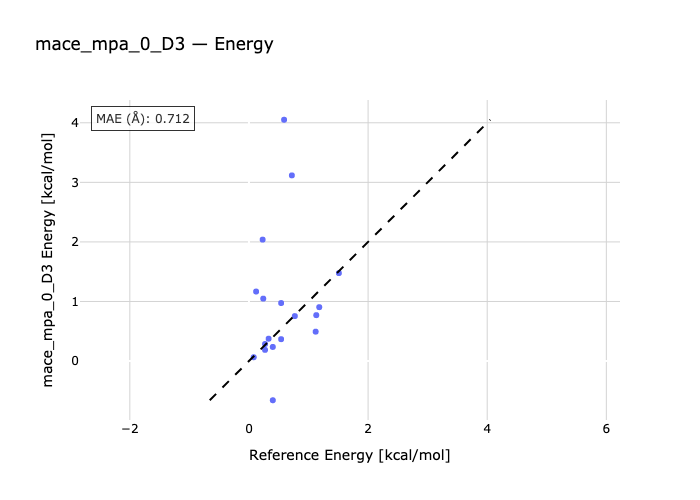

The data file committed next to this chart (first rows):
species, reference, predicted
ne2-ne, 0.08, 0.0636
ar2-ar, 0.27, 0.2855
kr2-kr, 0.4, 0.2363
ne3-ne, 0.27, 0.1873
ar3-ar, 0.77, 0.7547
kr3-kr, 1.18, 0.9045
ne4-ne, 0.54, 0.3669
ar-ar4, 1.51, 1.477
ne6-ne, 1.13, 0.7702
hf-hfNe-ne, 0.23, 2.039
ar-hf-hfAr, 0.59, 4.051
kr-hf-hfKr, 0.72, 3.116
c2h2Ne-ne-c2h2, 0.12, 1.167
c2h2Ar-ar-c2h2, 0.33, 0.3748
c2h6Ne-c2h6-ne, 0.24, 1.048
c2h6-ar-c2h6Ar, 0.54, 0.9737
ne-bz-bzNe, 0.4, -0.6583
bzAr-ar-bz, 1.12, 0.4933
